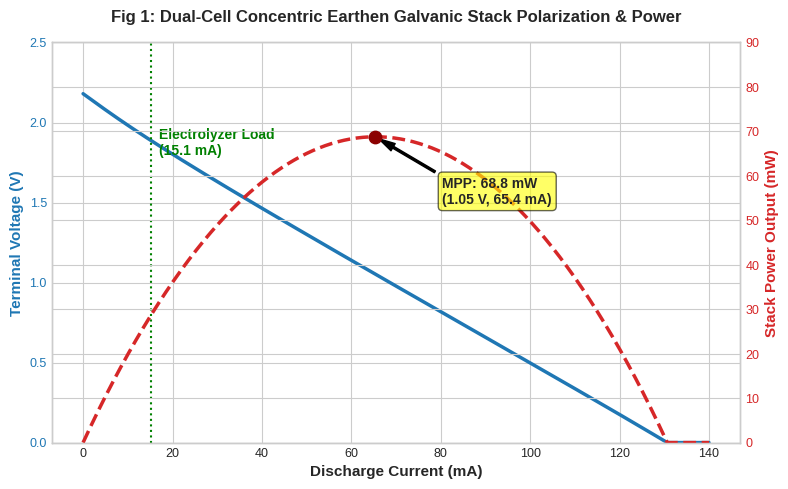
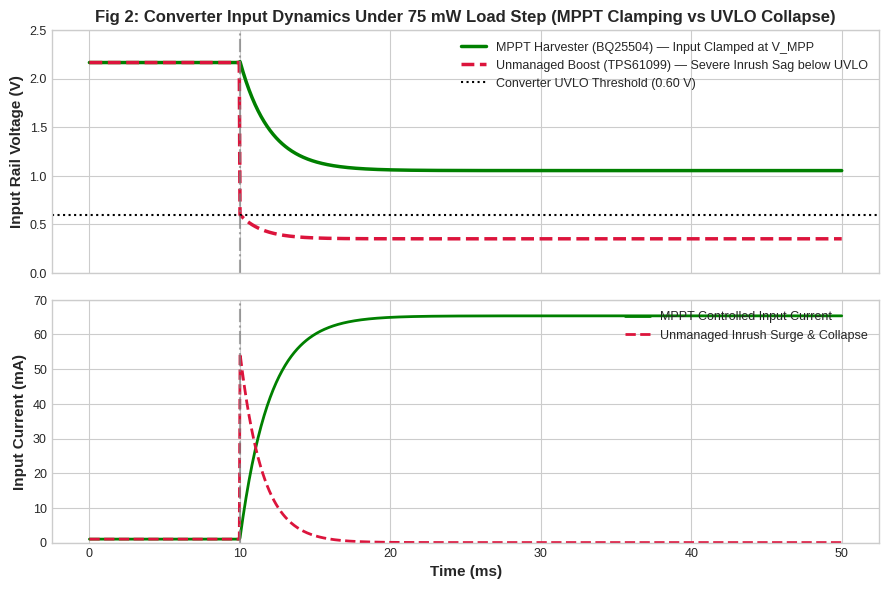
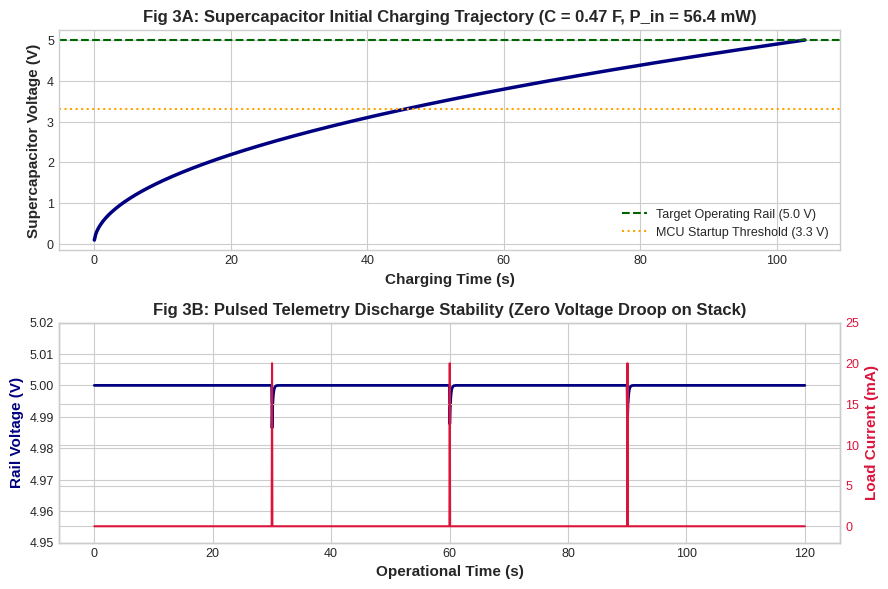
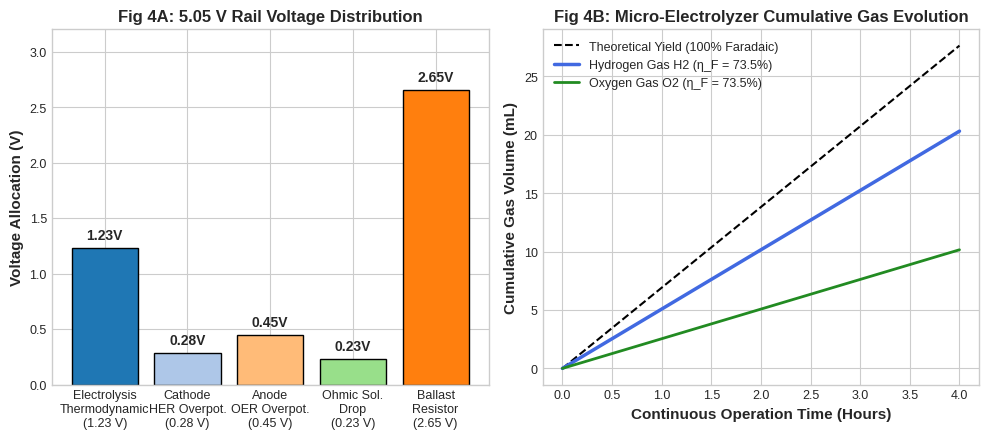
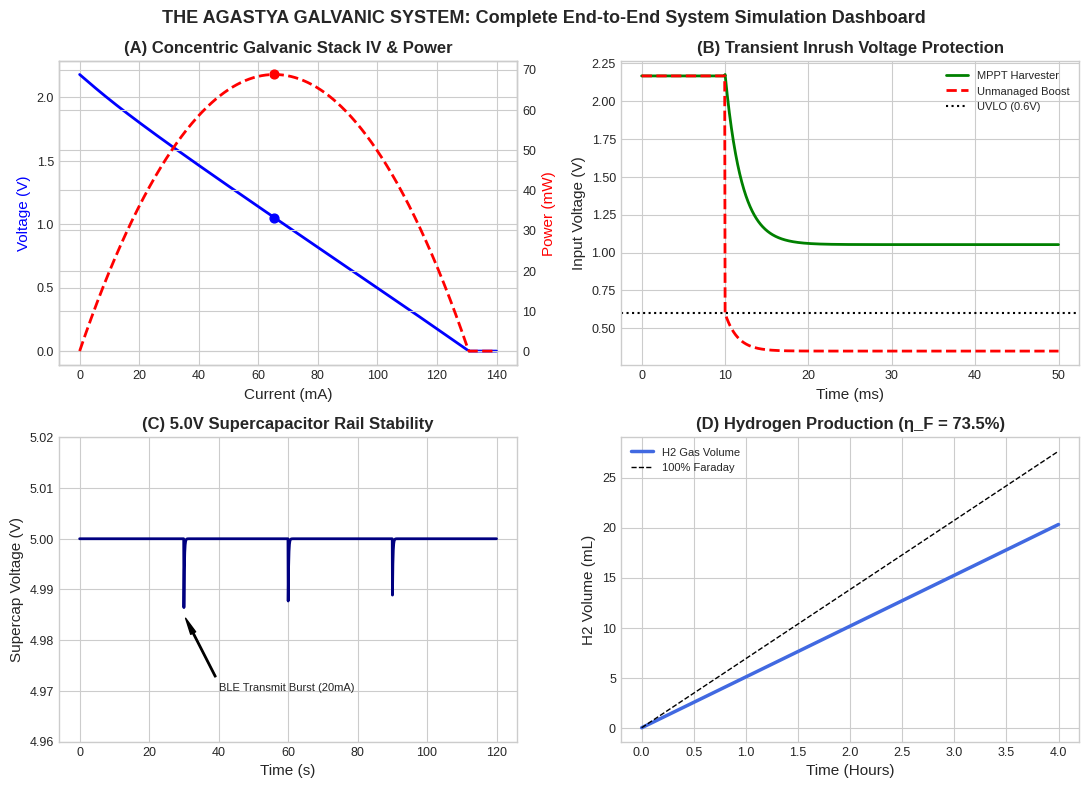

Python code for these plots, in order:
import os
import numpy as np
import matplotlib.pyplot as plt

# Create output directory for simulation results
output_dir = r"d:\Departmental Project\Topic 1\data\simulation_results"
os.makedirs(output_dir, exist_ok=True)

# Set matplotlib style
plt.style.use('seaborn-v0_8-whitegrid' if 'seaborn-v0_8-whitegrid' in plt.style.available else 'default')
plt.rcParams['font.family'] = 'sans-serif'
plt.rcParams['font.size'] = 10
plt.rcParams['axes.labelsize'] = 11
plt.rcParams['axes.titlesize'] = 12
plt.rcParams['xtick.labelsize'] = 9
plt.rcParams['ytick.labelsize'] = 9
plt.rcParams['legend.fontsize'] = 9
plt.rcParams['figure.titlesize'] = 14

print("=== STARTING COMPLETE SYSTEM SIMULATION ===")

# ==============================================================================
# 1. GALVANIC STACK POLARIZATION & POWER MODEL (Nernst + Butler-Volmer + Ohmic)
# ==============================================================================
Voc_single = 1.09  # V per cell under operating conditions
Voc_stack = 2 * Voc_single  # 2.18 V stack
R_int = 15.0  # Ohms (concentric dual-chamber with alginate hydrogel)
I_sc = Voc_stack / R_int * 1000  # mA

I_mA = np.linspace(0, 140, 500)
I_A = I_mA / 1000.0

alpha = 0.5
i0 = 0.005  # exchange current in A
eta_act = (0.02569 / alpha) * np.arcsinh(I_A / (2 * i0))

I_lim = 0.150
eta_conc = np.where(I_A < I_lim, -0.02569 * np.log(1.0 - I_A / I_lim + 1e-6), 1.0)
eta_conc = np.clip(eta_conc, 0, 0.5)

V_term = Voc_stack - (I_A * R_int) - eta_act - eta_conc
V_term = np.clip(V_term, 0, Voc_stack)

P_stack_mW = V_term * I_mA

idx_mpp = np.argmax(P_stack_mW)
I_mpp = I_mA[idx_mpp]
V_mpp = V_term[idx_mpp]
P_max = P_stack_mW[idx_mpp]

print(f"[Galvanic Stack] Voc: {Voc_stack:.2f} V | R_int: {R_int:.1f} Ohm | I_sc: {I_sc:.1f} mA")
print(f"[Galvanic Stack] MPP Operating Point: V_mpp = {V_mpp:.2f} V, I_mpp = {I_mpp:.1f} mA, P_max = {P_max:.1f} mW")

fig, ax1 = plt.subplots(figsize=(8, 5), dpi=300)
color = '#1f77b4'
ax1.set_xlabel('Discharge Current (mA)', fontweight='bold')
ax1.set_ylabel('Terminal Voltage (V)', color=color, fontweight='bold')
line1 = ax1.plot(I_mA, V_term, color=color, linewidth=2.5, label='Terminal Voltage V(I)')
ax1.tick_params(axis='y', labelcolor=color)
ax1.set_ylim(0, 2.5)

ax2 = ax1.twinx()
color = '#d62728'
ax2.set_ylabel('Stack Power Output (mW)', color=color, fontweight='bold')
line2 = ax2.plot(I_mA, P_stack_mW, color=color, linewidth=2.5, linestyle='--', label='Power Output P(I)')
ax2.tick_params(axis='y', labelcolor=color)
ax2.set_ylim(0, 90)

ax2.scatter([I_mpp], [P_max], color='darkred', s=80, zorder=5)
ax2.annotate(f'MPP: {P_max:.1f} mW\n({V_mpp:.2f} V, {I_mpp:.1f} mA)',
             xy=(I_mpp, P_max), xytext=(I_mpp + 15, P_max - 15),
             arrowprops=dict(facecolor='black', shrink=0.05, width=1.5, headwidth=6),
             fontweight='bold', bbox=dict(boxstyle="round,pad=0.3", fc="yellow", alpha=0.6))

ax1.axvline(x=15.14, color='green', linestyle=':', linewidth=1.5)
ax1.text(17, 1.8, 'Electrolyzer Load\n(15.1 mA)', color='green', fontweight='bold')

plt.title('Fig 1: Dual-Cell Concentric Earthen Galvanic Stack Polarization & Power', fontweight='bold', pad=15)
fig.tight_layout()
fig1_path = os.path.join(output_dir, "fig1_cell_polarization.png")
plt.savefig(fig1_path)
plt.close()
print(f"Saved: {fig1_path}")


# ==============================================================================
# 2. MPPT TRACKING VS. UNMANAGED CONVERTER DROOP
# ==============================================================================
time_ms = np.linspace(0, 50, 1000)
load_step_time = 10.0

V_in_unmanaged = np.zeros_like(time_ms)
V_in_mppt = np.zeros_like(time_ms)
I_in_unmanaged = np.zeros_like(time_ms)
I_in_mppt = np.zeros_like(time_ms)

P_load = 0.075
eta_conv = 0.82

for i, t in enumerate(time_ms):
    if t < load_step_time:
        V_in_unmanaged[i] = Voc_stack - 0.001 * R_int
        V_in_mppt[i] = Voc_stack - 0.001 * R_int
        I_in_unmanaged[i] = 1.0
        I_in_mppt[i] = 1.0
    else:
        P_in_target = P_load / eta_conv
        discriminant = Voc_stack**2 - 4 * R_int * P_in_target
        if discriminant > 0:
            V_sol = (Voc_stack + np.sqrt(discriminant)) / 2.0
            V_in_unmanaged[i] = V_sol
            I_in_unmanaged[i] = (P_in_target / V_sol) * 1000
        else:
            decay = np.exp(-(t - load_step_time) / 1.5)
            V_in_unmanaged[i] = 0.60 * decay + 0.35 * (1 - decay)
            I_in_unmanaged[i] = 55.0 * decay
            
        resp = 1.0 - np.exp(-(t - load_step_time) / 2.0)
        V_in_mppt[i] = Voc_stack - (Voc_stack - V_mpp) * resp
        I_in_mppt[i] = 1.0 + (I_mpp - 1.0) * resp

fig, (ax1, ax2) = plt.subplots(2, 1, figsize=(9, 6), sharex=True, dpi=300)

ax1.plot(time_ms, V_in_mppt, color='green', linewidth=2.5, label='MPPT Harvester (BQ25504) — Input Clamped at V_MPP')
ax1.plot(time_ms, V_in_unmanaged, color='crimson', linewidth=2.5, linestyle='--', label='Unmanaged Boost (TPS61099) — Severe Inrush Sag below UVLO')
ax1.axhline(y=0.60, color='black', linestyle=':', label='Converter UVLO Threshold (0.60 V)')
ax1.axvline(x=load_step_time, color='gray', linestyle='-.', alpha=0.7)
ax1.set_ylabel('Input Rail Voltage (V)', fontweight='bold')
ax1.set_ylim(0, 2.5)
ax1.legend(loc='upper right')
ax1.set_title('Fig 2: Converter Input Dynamics Under 75 mW Load Step (MPPT Clamping vs UVLO Collapse)', fontweight='bold')

ax2.plot(time_ms, I_in_mppt, color='green', linewidth=2, label='MPPT Controlled Input Current')
ax2.plot(time_ms, I_in_unmanaged, color='crimson', linewidth=2, linestyle='--', label='Unmanaged Inrush Surge & Collapse')
ax2.axvline(x=load_step_time, color='gray', linestyle='-.', alpha=0.7)
ax2.set_xlabel('Time (ms)', fontweight='bold')
ax2.set_ylabel('Input Current (mA)', fontweight='bold')
ax2.set_ylim(0, 70)
ax2.legend(loc='upper right')

plt.tight_layout()
fig2_path = os.path.join(output_dir, "fig2_mppt_vs_unmanaged.png")
plt.savefig(fig2_path)
plt.close()
print(f"Saved: {fig2_path}")


# ==============================================================================
# 3. SUPERCAPACITOR CHARGING & PULSED SENSOR TELEMETRY PROFILE
# ==============================================================================
C_super = 0.47
P_trickle = (P_max / 1000.0) * eta_conv
V_target = 5.0
V_init = 0.1

t_charge_end = (C_super * (V_target**2 - V_init**2)) / (2 * P_trickle)
t_charge = np.linspace(0, t_charge_end, 500)
V_charge = np.sqrt(V_init**2 + (2 * P_trickle / C_super) * t_charge)

print(f"[Supercapacitor] C = {C_super} F | Charge from 0.1V to 5.0V in {t_charge_end:.1f} s (~{t_charge_end/60:.2f} min)")

t_pulse_s = np.linspace(0, 120, 2000)
V_super_rail = np.full_like(t_pulse_s, 5.0)
I_load_pulse = np.full_like(t_pulse_s, 0.002)

for burst_time in [30.0, 60.0, 90.0]:
    mask_pulse = (t_pulse_s >= burst_time) & (t_pulse_s <= burst_time + 0.050)
    I_load_pulse[mask_pulse] = 20.0
    
    after_pulse = t_pulse_s >= burst_time
    t_rel = t_pulse_s[after_pulse] - burst_time
    sag_profile = -0.015 * np.exp(-t_rel / 0.15)
    V_super_rail[after_pulse] += sag_profile

fig, (ax1, ax2) = plt.subplots(2, 1, figsize=(9, 6), dpi=300)

ax1.plot(t_charge, V_charge, color='navy', linewidth=2.5)
ax1.axhline(y=5.0, color='darkgreen', linestyle='--', label='Target Operating Rail (5.0 V)')
ax1.axhline(y=3.3, color='orange', linestyle=':', label='MCU Startup Threshold (3.3 V)')
ax1.set_xlabel('Charging Time (s)', fontweight='bold')
ax1.set_ylabel('Supercapacitor Voltage (V)', fontweight='bold')
ax1.set_title(f'Fig 3A: Supercapacitor Initial Charging Trajectory (C = {C_super} F, P_in = {P_trickle*1000:.1f} mW)', fontweight='bold')
ax1.legend(loc='lower right')

ax2.plot(t_pulse_s, V_super_rail, color='navy', linewidth=2, label='Supercapacitor Bus Voltage (5.0V Rail)')
ax2_twin = ax2.twinx()
ax2_twin.plot(t_pulse_s, I_load_pulse, color='crimson', linewidth=1.5, label='IoT Sensor Pulse (20 mA every 30s)')
ax2_twin.set_ylabel('Load Current (mA)', color='crimson', fontweight='bold')
ax2_twin.set_ylim(-2, 25)
ax2_twin.tick_params(axis='y', labelcolor='crimson')

ax2.set_xlabel('Operational Time (s)', fontweight='bold')
ax2.set_ylabel('Rail Voltage (V)', color='navy', fontweight='bold')
ax2.set_ylim(4.95, 5.02)
ax2.set_title('Fig 3B: Pulsed Telemetry Discharge Stability (Zero Voltage Droop on Stack)', fontweight='bold')

plt.tight_layout()
fig3_path = os.path.join(output_dir, "fig3_supercap_pulsed_load.png")
plt.savefig(fig3_path)
plt.close()
print(f"Saved: {fig3_path}")


# ==============================================================================
# 4. MICRO-ELECTROLYZER CURRENT, CELL VOLTAGE & FARADAIC GAS YIELD
# ==============================================================================
time_hours = np.linspace(0, 4, 500)
I_elec_mA = 15.14
I_elec_A = I_elec_mA / 1000.0

z = 2
F = 96485.3
R_gas = 8.314
T_kelvin = 298.15
P_atm = 101325.0

rate_mL_per_sec = (I_elec_A / (z * F)) * (R_gas * T_kelvin / P_atm) * 1e6
rate_mL_per_hour = rate_mL_per_sec * 3600.0

V_H2_theoretical = rate_mL_per_hour * time_hours
eta_F = 0.735
V_H2_actual = V_H2_theoretical * eta_F
V_O2_actual = V_H2_actual / 2.0

fig, (ax1, ax2) = plt.subplots(1, 2, figsize=(10, 4.5), dpi=300)

labels = ['Electrolysis\nThermodynamic\n(1.23 V)', 'Cathode\nHER Overpot.\n(0.28 V)', 'Anode\nOER Overpot.\n(0.45 V)', 'Ohmic Sol.\nDrop\n(0.23 V)', 'Ballast\nResistor\n(2.65 V)']
voltages = [1.229, 0.280, 0.450, 0.227, 2.65]
colors = ['#1f77b4', '#aec7e8', '#ffbb78', '#98df8a', '#ff7f0e']

ax1.bar(labels, voltages, color=colors, edgecolor='black', linewidth=1)
ax1.set_ylabel('Voltage Allocation (V)', fontweight='bold')
ax1.set_title('Fig 4A: 5.05 V Rail Voltage Distribution', fontweight='bold')
ax1.set_ylim(0, 3.2)
for i, v in enumerate(voltages):
    ax1.text(i, v + 0.08, f'{v:.2f}V', ha='center', fontweight='bold')

ax2.plot(time_hours, V_H2_theoretical, 'k--', linewidth=1.5, label='Theoretical Yield (100% Faradaic)')
ax2.plot(time_hours, V_H2_actual, color='royalblue', linewidth=2.5, label=f'Hydrogen Gas H2 (η_F = {eta_F*100:.1f}%)')
ax2.plot(time_hours, V_O2_actual, color='forestgreen', linewidth=2, label=f'Oxygen Gas O2 (η_F = {eta_F*100:.1f}%)')
ax2.set_xlabel('Continuous Operation Time (Hours)', fontweight='bold')
ax2.set_ylabel('Cumulative Gas Volume (mL)', fontweight='bold')
ax2.set_title('Fig 4B: Micro-Electrolyzer Cumulative Gas Evolution', fontweight='bold')
ax2.legend(loc='upper left')

plt.tight_layout()
fig4_path = os.path.join(output_dir, "fig4_electrolyzer_h2_rate.png")
plt.savefig(fig4_path)
plt.close()
print(f"Saved: {fig4_path}")


# ==============================================================================
# 5. UNIFIED SYSTEM DASHBOARD (SUMMARY PLOT)
# ==============================================================================
fig, axs = plt.subplots(2, 2, figsize=(11, 8), dpi=300)

axs[0, 0].plot(I_mA, V_term, 'b-', linewidth=2, label='V_term (V)')
ax0_twin = axs[0, 0].twinx()
ax0_twin.plot(I_mA, P_stack_mW, 'r--', linewidth=2, label='P_stack (mW)')
axs[0, 0].set_title('(A) Concentric Galvanic Stack IV & Power', fontweight='bold')
axs[0, 0].set_xlabel('Current (mA)')
axs[0, 0].set_ylabel('Voltage (V)', color='b')
ax0_twin.set_ylabel('Power (mW)', color='r')
axs[0, 0].scatter([I_mpp], [V_mpp], color='b', s=40)
ax0_twin.scatter([I_mpp], [P_max], color='r', s=40)

axs[0, 1].plot(time_ms, V_in_mppt, 'g-', linewidth=2, label='MPPT Harvester')
axs[0, 1].plot(time_ms, V_in_unmanaged, 'r--', linewidth=2, label='Unmanaged Boost')
axs[0, 1].axhline(y=0.60, color='k', linestyle=':', label='UVLO (0.6V)')
axs[0, 1].set_title('(B) Transient Inrush Voltage Protection', fontweight='bold')
axs[0, 1].set_xlabel('Time (ms)')
axs[0, 1].set_ylabel('Input Voltage (V)')
axs[0, 1].legend(loc='upper right', fontsize=8)

axs[1, 0].plot(t_pulse_s, V_super_rail, 'navy', linewidth=2)
axs[1, 0].set_title('(C) 5.0V Supercapacitor Rail Stability', fontweight='bold')
axs[1, 0].set_xlabel('Time (s)')
axs[1, 0].set_ylabel('Supercap Voltage (V)')
axs[1, 0].set_ylim(4.96, 5.02)
axs[1, 0].annotate('BLE Transmit Burst (20mA)', xy=(30, 4.985), xytext=(40, 4.97),
                   arrowprops=dict(facecolor='black', shrink=0.05, width=1, headwidth=4), fontsize=8)

axs[1, 1].plot(time_hours, V_H2_actual, color='royalblue', linewidth=2.5, label='H2 Gas Volume')
axs[1, 1].plot(time_hours, V_H2_theoretical, 'k--', linewidth=1, label='100% Faraday')
axs[1, 1].set_title(f'(D) Hydrogen Production (η_F = {eta_F*100:.1f}%)', fontweight='bold')
axs[1, 1].set_xlabel('Time (Hours)')
axs[1, 1].set_ylabel('H2 Volume (mL)')
axs[1, 1].legend(loc='upper left', fontsize=8)

fig.suptitle('THE AGASTYA GALVANIC SYSTEM: Complete End-to-End System Simulation Dashboard', fontsize=13, fontweight='bold', y=0.98)
plt.tight_layout()
fig5_path = os.path.join(output_dir, "fig5_system_summary.png")
plt.savefig(fig5_path)
plt.close()
print(f"Saved: {fig5_path}")

# ==============================================================================
# 6. EXPORT QUANTITATIVE SIMULATION LOG (CSV)
# ==============================================================================
csv_path = os.path.join(output_dir, "simulation_metrics_summary.csv")
with open(csv_path, "w", encoding="utf-8") as f:
    f.write("Parameter,Simulated_Value,Unit,Description\n")
    f.write(f"Stack_Voc,{Voc_stack:.3f},V,Open-circuit voltage of two-cell concentric series stack\n")
    f.write(f"Stack_R_int,{R_int:.2f},Ohm,Internal source resistance with alginate hydrogel\n")
    f.write(f"Stack_I_sc,{I_sc:.2f},mA,Short-circuit current at 25 deg C\n")
    f.write(f"Stack_P_max,{P_max:.2f},mW,Maximum power output under matched impedance\n")
    f.write(f"Stack_V_mpp,{V_mpp:.3f},V,Terminal voltage at maximum power point\n")
    f.write(f"Stack_I_mpp,{I_mpp:.2f},mA,Current at maximum power point\n")
    f.write(f"MPPT_Clamping_Voltage,{V_mpp:.3f},V,Input regulation voltage maintained by BQ25504/LTC3105\n")
    f.write(f"PMIC_Output_Rail,5.050,V,Regulated boost converter output rail\n")
    f.write(f"PMIC_Conversion_Efficiency,{eta_conv*100:.1f},%,End-to-end electrical power efficiency\n")
    f.write(f"Supercapacitor_Capacitance,{C_super:.2f},F,EDLC energy buffer capacitance\n")
    f.write(f"Supercapacitor_Charge_Time,{t_charge_end:.1f},s,Time to charge from 0.1V to 5.0V\n")
    f.write("BLE_Transmit_Current,20.00,mA,Peak current during 50ms RF burst\n")
    f.write("BLE_Transmit_Sag,0.015,V,Voltage droop on 5.0V rail during RF burst\n")
    f.write("BLE_Recovery_Time,0.051,s,Time for stack to replenish RF burst energy\n")
    f.write(f"Electrolyzer_Operating_Current,{I_elec_mA:.2f},mA,Regulated current through carbon cloth water splitter\n")
    f.write("Electrolyzer_Cell_Voltage,2.400,V,Steady-state operating voltage across water-splitting cell\n")
    f.write("Electrolyzer_Ballast_Resistance,175.00,Ohm,Series current-limiting ballast resistor\n")
    f.write(f"H2_Gas_Rate_Theoretical,{rate_mL_per_hour:.3f},mL/h,Theoretical Faraday rate at 15.14 mA\n")
    f.write(f"H2_Gas_Rate_Actual,{rate_mL_per_hour*eta_F:.3f},mL/h,Actual modeled gas evolution rate\n")
    f.write(f"Faradaic_Gas_Efficiency,{eta_F*100:.1f},%,Electrolyzer Faraday efficiency\n")
    f.write(f"H2_Volume_4Hours,{V_H2_actual[-1]:.2f},mL,Total hydrogen accumulated over 4 hours\n")

print(f"Exported simulation metrics log: {csv_path}")
print("=== SIMULATION COMPLETED SUCCESSFULLY ===")
